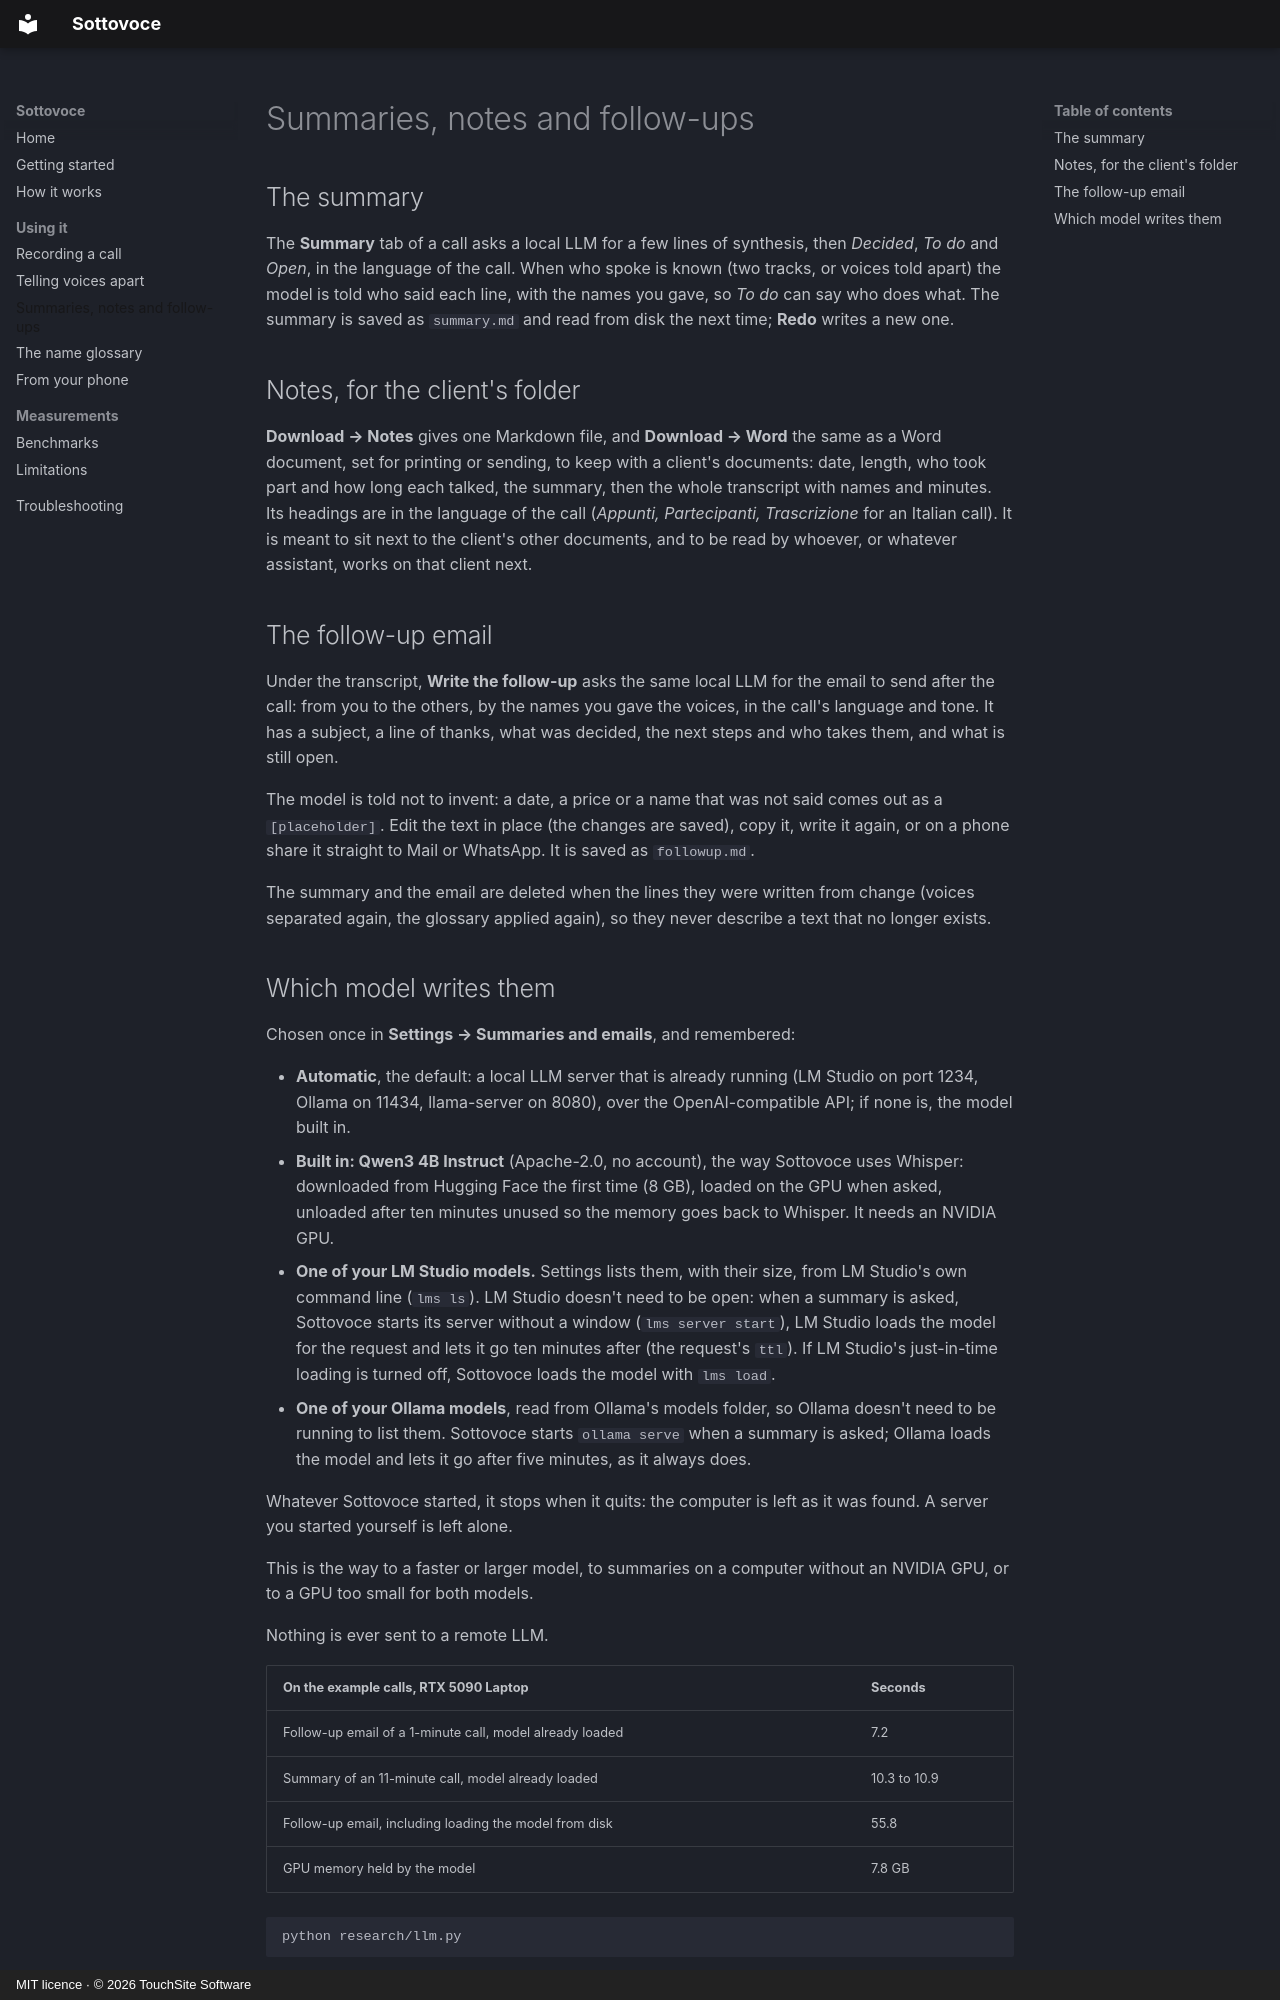

repository: thetouchsite/sottovoce · page: summaries/index.html · generator: mkdocs · copyright: MIT licence · © 2026 TouchSite Software

# Summaries, notes and follow-ups

## The summary

The **Summary** tab of a call asks a local LLM for a few lines of synthesis, then *Decided*, *To do* and *Open*, in the language of the call. When who spoke is known (two tracks, or voices told apart) the model is told who said each line, with the names you gave, so *To do* can say who does what. The summary is saved as `summary.md` and read from disk the next time; **Redo** writes a new one.

## Notes, for the client's folder

**Download → Notes** gives one Markdown file, and **Download → Word** the same as a Word document, set for printing or sending, to keep with a client's documents: date, length, who took part and how long each talked, the summary, then the whole transcript with names and minutes. Its headings are in the language of the call (*Appunti, Partecipanti, Trascrizione* for an Italian call). It is meant to sit next to the client's other documents, and to be read by whoever, or whatever assistant, works on that client next.

## The follow-up email

Under the transcript, **Write the follow-up** asks the same local LLM for the email to send after the call: from you to the others, by the names you gave the voices, in the call's language and tone. It has a subject, a line of thanks, what was decided, the next steps and who takes them, and what is still open.

The model is told not to invent: a date, a price or a name that was not said comes out as a `[placeholder]`. Edit the text in place (the changes are saved), copy it, write it again, or on a phone share it straight to Mail or WhatsApp. It is saved as `followup.md`.

The summary and the email are deleted when the lines they were written from change (voices separated again, the glossary applied again), so they never describe a text that no longer exists.
